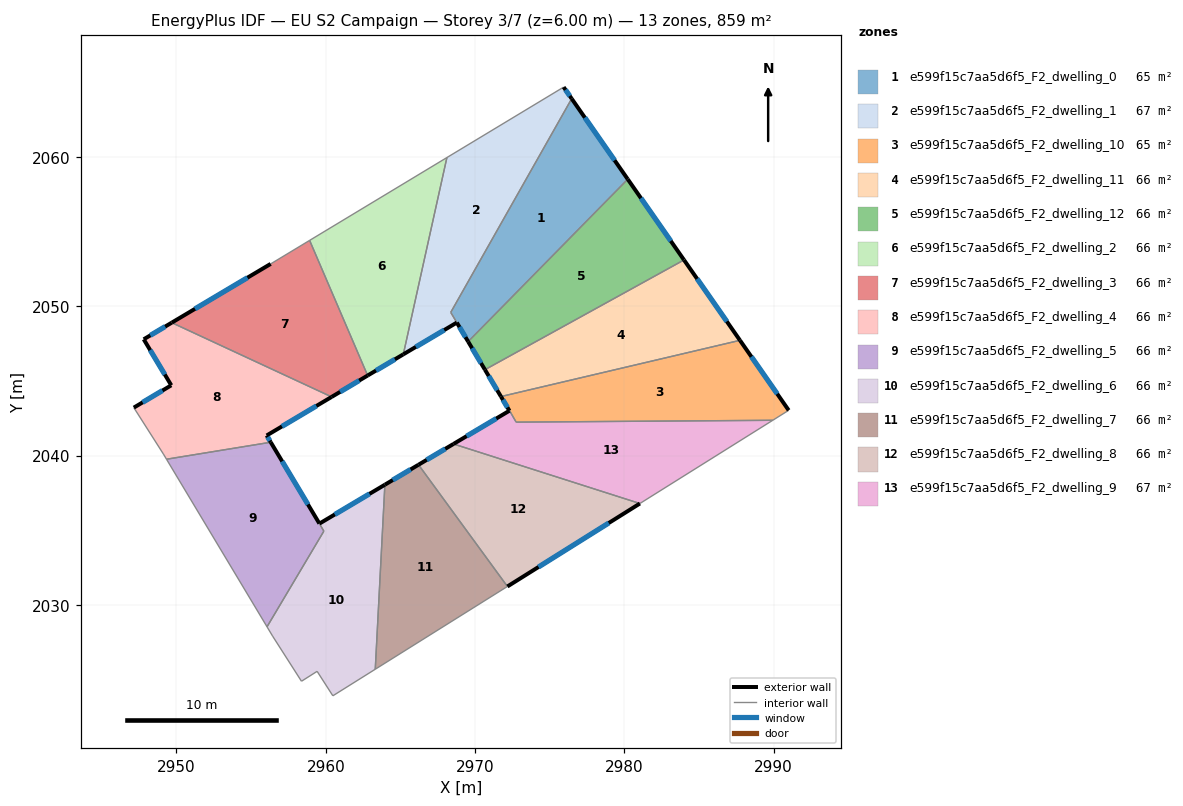
=== STOREY PLAN SPEC (per zone: floor XY polygon, exterior-wall plan segments, windows/doors) ===
zone 1: e599f15c7aa5d6f5_F2_dwelling_0  (65.5 m²)
  floor: (2976.47, 2063.92) (2980.22, 2058.52) (2969.54, 2047.65) (2968.37, 2049.60)
  exterior wall: (2980.22, 2058.52) – (2976.47, 2063.92)  [6.6 m]
    window: (2979.34, 2059.79) – (2977.35, 2062.65)  [5.5 m²]
  exterior wall: (2968.78, 2048.92) – (2969.54, 2047.65)  [1.5 m]
    window: (2968.95, 2048.62) – (2969.36, 2047.95)  [1.3 m²]
  interior walls: 3
zone 2: e599f15c7aa5d6f5_F2_dwelling_1  (66.6 m²)
  floor: (2975.93, 2064.69) (2976.47, 2063.92) (2968.37, 2049.60) (2968.78, 2048.92) (2965.19, 2046.79) (2968.11, 2059.97)
  exterior wall: (2976.47, 2063.92) – (2975.93, 2064.69)  [0.9 m]
    window: (2976.34, 2064.10) – (2976.06, 2064.51)  [0.8 m²]
  exterior wall: (2965.19, 2046.79) – (2968.78, 2048.92)  [4.2 m]
    window: (2966.03, 2047.29) – (2967.93, 2048.42)  [3.5 m²]
  interior walls: 4
zone 3: e599f15c7aa5d6f5_F2_dwelling_10  (65.3 m²)
  floor: (2987.74, 2047.73) (2991.00, 2043.05) (2989.93, 2042.38) (2972.75, 2042.25) (2971.76, 2043.97)
  exterior wall: (2991.00, 2043.05) – (2987.74, 2047.73)  [5.7 m]
    window: (2990.24, 2044.15) – (2988.51, 2046.63)  [4.8 m²]
  interior walls: 4
zone 4: e599f15c7aa5d6f5_F2_dwelling_11  (66.1 m²)
  floor: (2983.99, 2053.12) (2987.74, 2047.73) (2971.73, 2043.97) (2970.66, 2045.77)
  exterior wall: (2970.66, 2045.77) – (2971.73, 2043.97)  [2.1 m]
    window: (2970.91, 2045.34) – (2971.48, 2044.39)  [1.8 m²]
  exterior wall: (2987.74, 2047.73) – (2983.99, 2053.12)  [6.6 m]
    window: (2986.86, 2049.00) – (2984.87, 2051.85)  [5.5 m²]
  interior walls: 3
zone 5: e599f15c7aa5d6f5_F2_dwelling_12  (66.1 m²)
  floor: (2980.22, 2058.52) (2983.99, 2053.12) (2970.66, 2045.77) (2969.54, 2047.65)
  exterior wall: (2969.54, 2047.65) – (2970.66, 2045.77)  [2.2 m]
    window: (2969.80, 2047.21) – (2970.40, 2046.21)  [1.8 m²]
  exterior wall: (2983.99, 2053.12) – (2980.22, 2058.52)  [6.6 m]
    window: (2983.11, 2054.38) – (2981.11, 2057.25)  [5.6 m²]
  interior walls: 2
zone 6: e599f15c7aa5d6f5_F2_dwelling_2  (66.0 m²)
  floor: (2968.11, 2059.97) (2965.19, 2046.79) (2962.80, 2045.38) (2958.92, 2054.42)
  exterior wall: (2962.80, 2045.38) – (2965.19, 2046.79)  [2.8 m]
    window: (2963.37, 2045.71) – (2964.63, 2046.46)  [2.3 m²]
  interior walls: 3
zone 7: e599f15c7aa5d6f5_F2_dwelling_3  (66.1 m²)
  floor: (2958.92, 2054.42) (2962.80, 2045.38) (2960.40, 2043.94) (2949.69, 2048.92) (2956.31, 2052.85)
  exterior wall: (2960.40, 2043.94) – (2962.80, 2045.38)  [2.8 m]
    window: (2960.96, 2044.28) – (2962.24, 2045.04)  [2.4 m²]
  exterior wall: (2956.31, 2052.85) – (2949.69, 2048.92)  [7.7 m]
    window: (2954.76, 2051.93) – (2951.24, 2049.84)  [6.5 m²]
  interior walls: 3
zone 8: e599f15c7aa5d6f5_F2_dwelling_4  (66.1 m²)
  floor: (2960.40, 2043.94) (2956.04, 2041.36) (2956.32, 2040.91) (2949.34, 2039.77) (2949.13, 2040.12) (2947.15, 2043.23) (2949.65, 2044.72) (2947.81, 2047.80) (2949.69, 2048.92)
  exterior wall: (2949.65, 2044.72) – (2947.15, 2043.23)  [2.9 m]
    window: (2949.07, 2044.37) – (2947.73, 2043.58)  [2.5 m²]
  exterior wall: (2947.81, 2047.80) – (2949.65, 2044.72)  [3.6 m]
    window: (2948.24, 2047.08) – (2949.22, 2045.44)  [3.0 m²]
  exterior wall: (2949.69, 2048.92) – (2947.81, 2047.80)  [2.2 m]
    window: (2949.25, 2048.65) – (2948.25, 2048.06)  [1.8 m²]
  exterior wall: (2956.04, 2041.36) – (2960.40, 2043.94)  [5.1 m]
    window: (2957.07, 2041.97) – (2959.37, 2043.34)  [4.3 m²]
  exterior wall: (2956.32, 2040.91) – (2956.04, 2041.36)  [0.5 m]
    window: (2956.25, 2041.01) – (2956.11, 2041.25)  [0.4 m²]
  interior walls: 4
zone 9: e599f15c7aa5d6f5_F2_dwelling_5  (65.7 m²)
  floor: (2956.32, 2040.91) (2959.58, 2035.46) (2959.87, 2034.95) (2956.07, 2028.55) (2949.34, 2039.77)
  exterior wall: (2959.57, 2035.46) – (2956.32, 2040.91)  [6.3 m]
    window: (2958.81, 2036.74) – (2957.08, 2039.63)  [5.4 m²]
  interior walls: 4
zone 10: e599f15c7aa5d6f5_F2_dwelling_6  (66.4 m²)
  floor: (2963.96, 2038.06) (2963.32, 2025.71) (2960.47, 2023.93) (2959.42, 2025.57) (2958.37, 2024.90) (2956.44, 2027.93) (2956.07, 2028.55) (2959.88, 2034.96) (2959.58, 2035.46)
  exterior wall: (2963.96, 2038.06) – (2959.58, 2035.46)  [5.1 m]
    window: (2962.93, 2037.45) – (2960.61, 2036.07)  [4.3 m²]
  interior walls: 8
zone 11: e599f15c7aa5d6f5_F2_dwelling_7  (66.1 m²)
  floor: (2966.21, 2039.40) (2972.16, 2031.25) (2963.32, 2025.71) (2963.96, 2038.06)
  exterior wall: (2966.21, 2039.40) – (2963.96, 2038.06)  [2.6 m]
    window: (2965.68, 2039.09) – (2964.49, 2038.38)  [2.2 m²]
  interior walls: 3
zone 12: e599f15c7aa5d6f5_F2_dwelling_8  (66.1 m²)
  floor: (2981.04, 2036.80) (2972.16, 2031.25) (2966.21, 2039.40) (2968.55, 2040.79)
  exterior wall: (2968.55, 2040.79) – (2966.21, 2039.40)  [2.7 m]
    window: (2968.00, 2040.47) – (2966.76, 2039.73)  [2.3 m²]
  exterior wall: (2972.16, 2031.25) – (2981.04, 2036.80)  [10.5 m]
    window: (2974.25, 2032.55) – (2978.95, 2035.50)  [8.8 m²]
  interior walls: 2
zone 13: e599f15c7aa5d6f5_F2_dwelling_9  (66.8 m²)
  floor: (2989.93, 2042.38) (2981.04, 2036.80) (2968.55, 2040.79) (2972.30, 2043.02) (2971.73, 2043.97) (2971.76, 2043.97) (2972.75, 2042.25)
  exterior wall: (2971.73, 2043.97) – (2972.30, 2043.02)  [1.1 m]
    window: (2971.87, 2043.74) – (2972.17, 2043.24)  [0.9 m²]
  exterior wall: (2972.30, 2043.02) – (2968.55, 2040.79)  [4.4 m]
    window: (2971.42, 2042.50) – (2969.43, 2041.31)  [3.7 m²]
  interior walls: 5

=== DERIVED (storey summary) ===
Building: EU S2 Campaign
Storey: 3 of 7  (floor level z = 6.00 m)
Storey gross floor area: 858.7 m²
Zones on this storey: 13
  - e599f15c7aa5d6f5_F2_dwelling_0: floor 65.5 m²; exterior wall 8.1 m (24.2 m²); 2 window(s) 6.8 m²; WWR 28.1%
  - e599f15c7aa5d6f5_F2_dwelling_1: floor 66.6 m²; exterior wall 5.1 m (15.3 m²); 2 window(s) 4.3 m²; WWR 28.1%
  - e599f15c7aa5d6f5_F2_dwelling_10: floor 65.3 m²; exterior wall 5.7 m (17.1 m²); 1 window(s) 4.8 m²; WWR 28.1%
  - e599f15c7aa5d6f5_F2_dwelling_11: floor 66.1 m²; exterior wall 8.7 m (26.0 m²); 2 window(s) 7.3 m²; WWR 28.1%
  - e599f15c7aa5d6f5_F2_dwelling_12: floor 66.1 m²; exterior wall 8.8 m (26.3 m²); 2 window(s) 7.4 m²; WWR 28.1%
  - e599f15c7aa5d6f5_F2_dwelling_2: floor 66.0 m²; exterior wall 2.8 m (8.3 m²); 1 window(s) 2.3 m²; WWR 28.1%
  - e599f15c7aa5d6f5_F2_dwelling_3: floor 66.1 m²; exterior wall 10.5 m (31.5 m²); 2 window(s) 8.9 m²; WWR 28.1%
  - e599f15c7aa5d6f5_F2_dwelling_4: floor 66.1 m²; exterior wall 14.3 m (42.8 m²); 5 window(s) 12.1 m²; WWR 28.1%
  - e599f15c7aa5d6f5_F2_dwelling_5: floor 65.7 m²; exterior wall 6.3 m (19.0 m²); 1 window(s) 5.4 m²; WWR 28.1%
  - e599f15c7aa5d6f5_F2_dwelling_6: floor 66.4 m²; exterior wall 5.1 m (15.3 m²); 1 window(s) 4.3 m²; WWR 28.1%
  - e599f15c7aa5d6f5_F2_dwelling_7: floor 66.1 m²; exterior wall 2.6 m (7.9 m²); 1 window(s) 2.2 m²; WWR 28.1%
  - e599f15c7aa5d6f5_F2_dwelling_8: floor 66.1 m²; exterior wall 13.2 m (39.6 m²); 2 window(s) 11.1 m²; WWR 28.1%
  - e599f15c7aa5d6f5_F2_dwelling_9: floor 66.8 m²; exterior wall 5.5 m (16.4 m²); 2 window(s) 4.6 m²; WWR 28.1%
Zone adjacency (shared interzone walls):
  - e599f15c7aa5d6f5_F2_dwelling_0 ↔ e599f15c7aa5d6f5_F2_dwelling_1
  - e599f15c7aa5d6f5_F2_dwelling_0 ↔ e599f15c7aa5d6f5_F2_dwelling_12
  - e599f15c7aa5d6f5_F2_dwelling_1 ↔ e599f15c7aa5d6f5_F2_dwelling_2
  - e599f15c7aa5d6f5_F2_dwelling_10 ↔ e599f15c7aa5d6f5_F2_dwelling_11
  - e599f15c7aa5d6f5_F2_dwelling_10 ↔ e599f15c7aa5d6f5_F2_dwelling_9
  - e599f15c7aa5d6f5_F2_dwelling_11 ↔ e599f15c7aa5d6f5_F2_dwelling_12
  - e599f15c7aa5d6f5_F2_dwelling_11 ↔ e599f15c7aa5d6f5_F2_dwelling_9
  - e599f15c7aa5d6f5_F2_dwelling_2 ↔ e599f15c7aa5d6f5_F2_dwelling_3
  - e599f15c7aa5d6f5_F2_dwelling_3 ↔ e599f15c7aa5d6f5_F2_dwelling_4
  - e599f15c7aa5d6f5_F2_dwelling_4 ↔ e599f15c7aa5d6f5_F2_dwelling_5
  - e599f15c7aa5d6f5_F2_dwelling_5 ↔ e599f15c7aa5d6f5_F2_dwelling_6
  - e599f15c7aa5d6f5_F2_dwelling_6 ↔ e599f15c7aa5d6f5_F2_dwelling_7
  - e599f15c7aa5d6f5_F2_dwelling_7 ↔ e599f15c7aa5d6f5_F2_dwelling_8
  - e599f15c7aa5d6f5_F2_dwelling_8 ↔ e599f15c7aa5d6f5_F2_dwelling_9